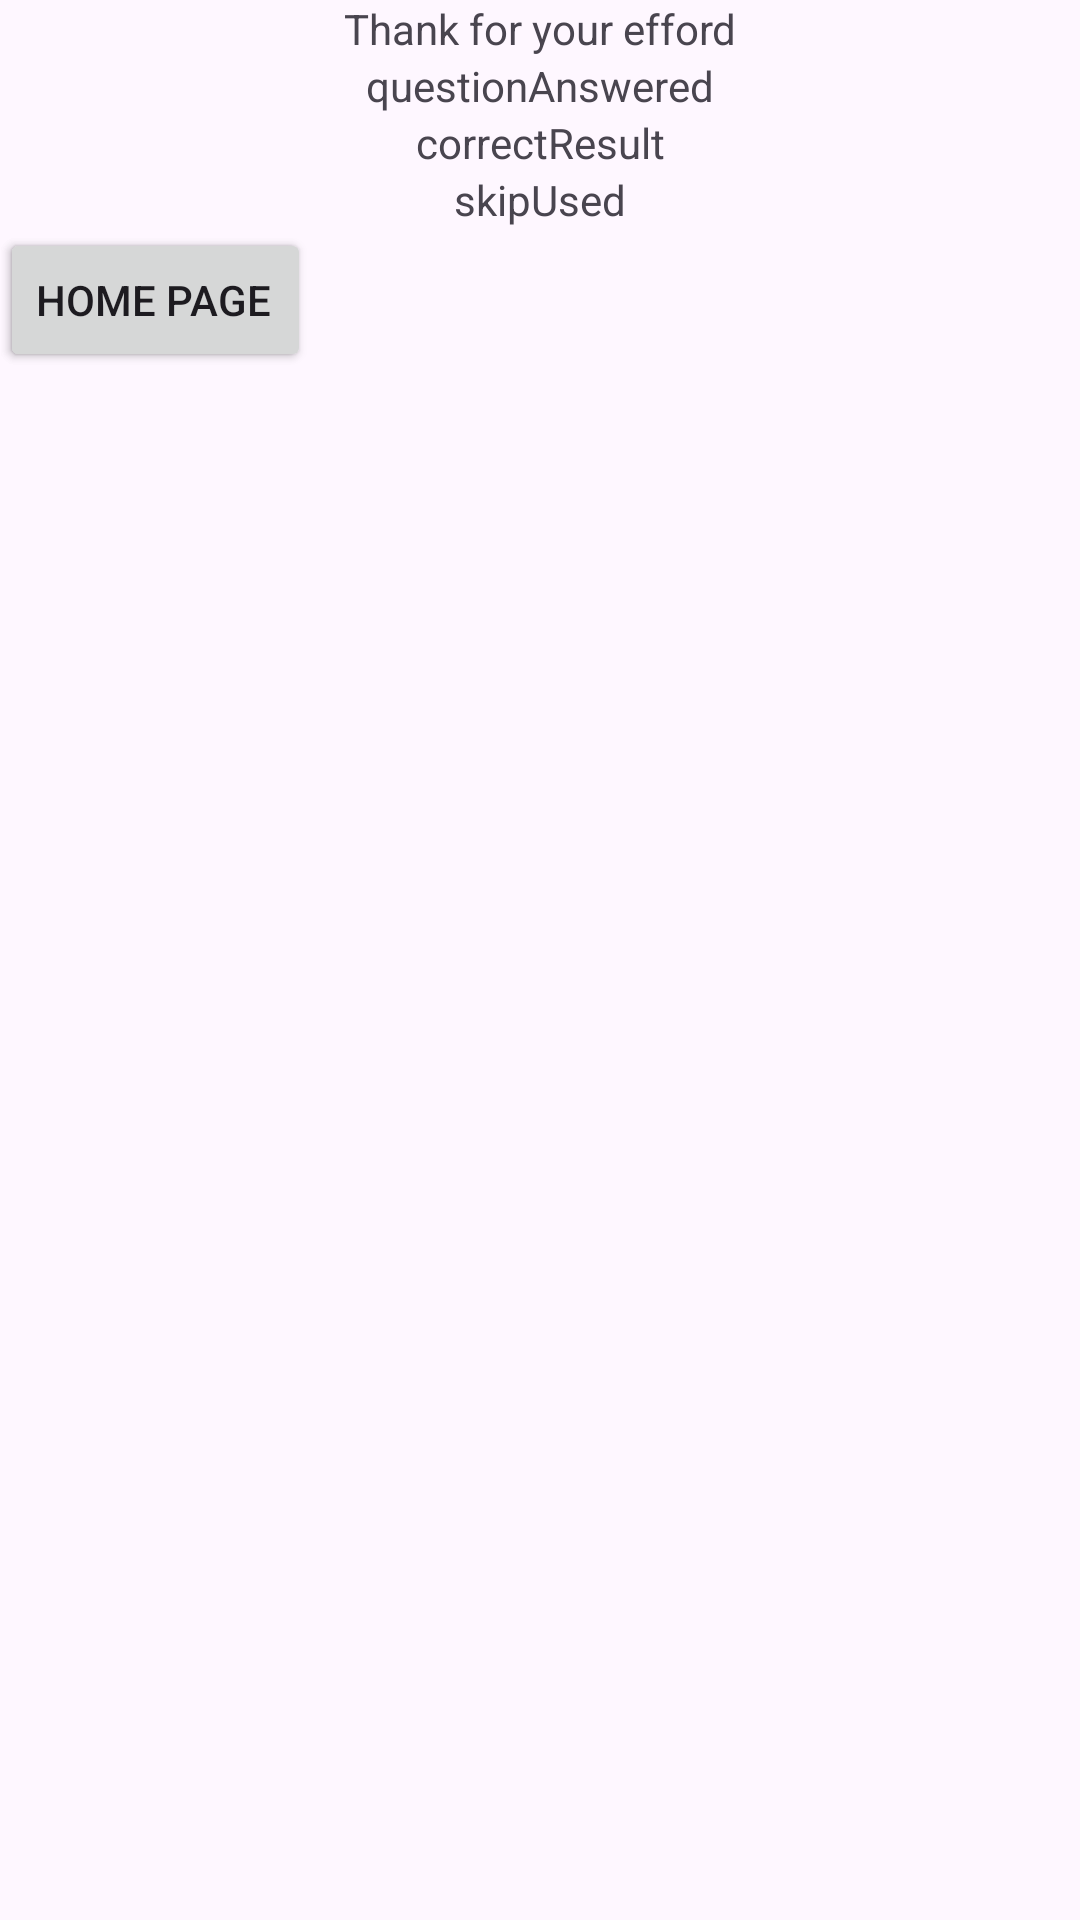

Write the Android layout XML for this screen, with the resource values it uses.
<!-- AndroidManifest.xml: application theme Theme.MathExam_Pro -->
<!-- res/layout/activity_result_page.xml -->
<?xml version="1.0" encoding="utf-8"?>
<androidx.constraintlayout.widget.ConstraintLayout xmlns:android="http://schemas.android.com/apk/res/android"
    xmlns:app="http://schemas.android.com/apk/res-auto"
    xmlns:tools="http://schemas.android.com/tools"
    android:id="@+id/main"
    android:layout_width="match_parent"
    android:layout_height="match_parent"
    tools:context=".ResultPage">

    <TextView
        android:id="@+id/textView"
        android:layout_width="wrap_content"
        android:layout_height="wrap_content"
        android:text="Thank for your efford"
        app:layout_constraintEnd_toEndOf="parent"
        app:layout_constraintStart_toStartOf="parent"
        tools:layout_editor_absoluteY="148dp" />

    <TextView
        android:id="@+id/questionAnswered"
        android:layout_width="wrap_content"
        android:layout_height="wrap_content"
        android:text="questionAnswered"
        app:layout_constraintEnd_toEndOf="parent"
        app:layout_constraintStart_toStartOf="parent"
        app:layout_constraintTop_toBottomOf="@+id/textView" />

    <TextView
        android:id="@+id/correctResult"
        android:layout_width="wrap_content"
        android:layout_height="wrap_content"
        android:text="correctResult"
        app:layout_constraintEnd_toEndOf="parent"
        app:layout_constraintStart_toStartOf="parent"
        app:layout_constraintTop_toBottomOf="@+id/questionAnswered" />

    <TextView
        android:id="@+id/skipUsed"
        android:layout_width="wrap_content"
        android:layout_height="wrap_content"
        android:text="skipUsed"
        app:layout_constraintEnd_toEndOf="parent"
        app:layout_constraintStart_toStartOf="parent"
        app:layout_constraintTop_toBottomOf="@+id/correctResult" />

    <Button
        android:id="@+id/playAgainBtn"
        android:layout_width="wrap_content"
        android:layout_height="wrap_content"
        android:text="Play Again"
        app:layout_constraintTop_toBottomOf="@+id/skipUsed"
        tools:layout_editor_absoluteX="66dp" />

    <Button
        android:id="@+id/backHomeBtn"
        android:layout_width="wrap_content"
        android:layout_height="wrap_content"
        android:text="Home Page"
        app:layout_constraintTop_toBottomOf="@+id/skipUsed"
        tools:layout_editor_absoluteX="246dp" />
</androidx.constraintlayout.widget.ConstraintLayout>
<!-- resources referenced by this layout -->
<resources>
  <style name="Theme.MathExam_Pro" parent="Base.Theme.MathExam_Pro" />
  <style name="Base.Theme.MathExam_Pro" parent="Theme.Material3.DayNight.NoActionBar">
          
          
      </style>
</resources>
